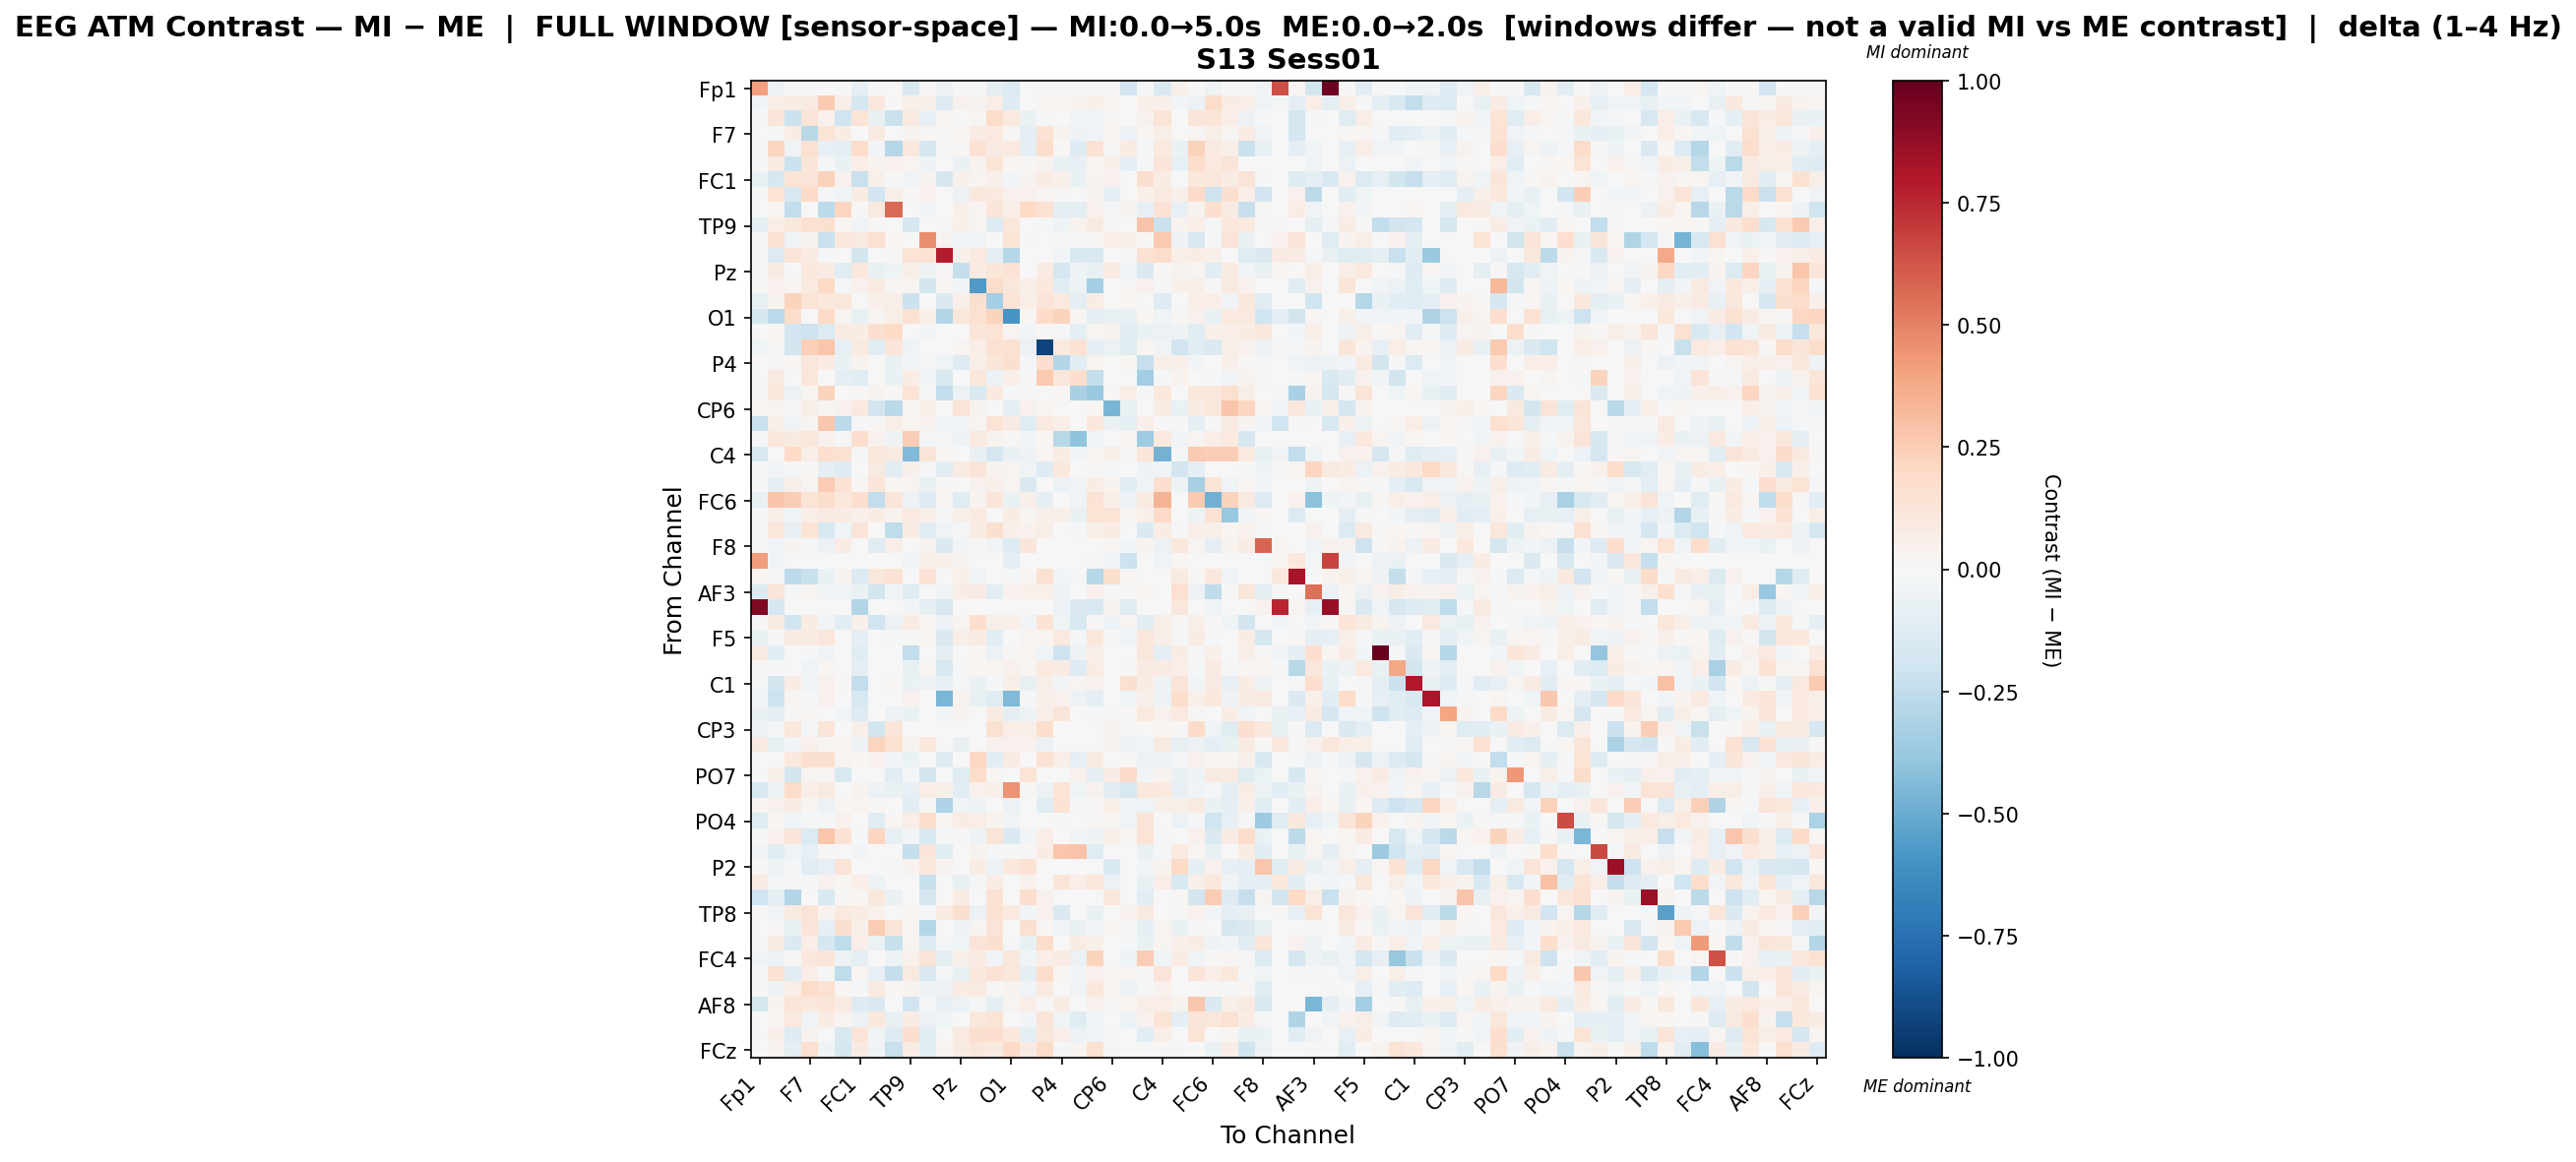

The file beside this chart, header and first rows:
, Fp1, Fz, F3, F7, FT9, FC5, FC1, C3, T7, TP9, CP5, CP1, Pz, P3, P7, O1, Oz, O2, P4, P8, TP10, CP6, CP2
Fp1, 0.4083, -0.05622, 0.0, 0.0, 0.0, 0.0, -0.08304, 0.0, 0.0, -0.1595, 0.01436, -0.05605, 0.0, 0.0, -0.09121, -0.1357, 0.0, -0.01927, 0.0, 0.0, -0.006746, 0.01329, -0.1919
Fz, -0.02385, 0.06751, 0.07549, 0.08812, 0.2607, 0.06151, -0.1759, 0.1036, 0.01065, 0.04703, 0.05533, -0.1251, 0.04404, 0.03313, 0.06698, -0.1326, 0.006964, 0.02205, 0.02106, 0.03549, 0.05028, 0.01616, 0.0007547
F3, 0.0, 0.1184, -0.2112, 0.1306, 0.04673, -0.1971, 0.1348, -0.07494, -0.2211, 0.09147, -0.08226, 0.0266, 0.0001174, 0.02567, 0.1821, 0.09405, -0.06689, -0.01168, 0.004193, -0.0244, -0.03178, 0.01211, -0.003027
F7, 0.0, -0.01391, 0.07556, -0.2776, 0.1342, 0.07402, -0.0007403, 0.09327, 0.002695, 0.0341, 0.009387, -0.008594, 0.02064, 0.0839, 0.09416, 0.01468, -0.09832, 0.1426, 0.0364, -0.04708, -0.03672, 0.0206, -0.05857
FT9, 0.0, 0.2142, -0.04126, 0.1517, -0.0856, -0.09465, 0.1743, -0.02428, -0.288, 0.1065, -0.1711, -0.02046, 0.007923, 0.1415, 0.08182, 0.09787, -0.0906, 0.1735, 0.009892, -0.1322, 0.1425, 0.01155, 0.08417
FC5, 0.0, 0.08346, -0.2141, 0.1182, -0.01403, -0.06369, 0.06429, 0.03161, 0.04278, 0.02731, -0.05078, 0.0, -0.06468, 0.03842, 0.1357, 0.01956, 0.01557, 0.03421, -0.07288, -0.08255, 0.02135, 0.0516, -0.09898
FC1, -0.06764, -0.1568, 0.14, 0.1291, 0.2326, 0.04287, -0.2256, 0.05166, 0.008812, -0.0318, 0.03353, -0.1687, 0.05023, 0.02766, 0.05206, -0.02711, 0.03659, 0.07491, 0.04785, -0.06271, 0.03655, 0.04221, -0.006689
C3, 0.0, 0.1328, -0.1628, 0.1901, -0.01082, -0.0411, 0.07185, -0.1898, 0.05926, 0.008487, 0.04352, 0.0, -0.0593, 0.1016, 0.1007, 0.0414, 0.04475, 0.02457, 0.00893, 0.0, 0.03606, -0.08885, -0.007358
T7, 0.0, 0.0166, -0.2442, 0.007367, -0.2616, 0.212, 0.01153, 0.09089, 0.5666, 0.0, -0.03084, 0.003931, 0.04734, 0.03092, 0.1194, 0.0631, 0.1957, 0.1501, -0.09776, -0.1006, 0.04235, -0.01738, 0.03435
TP9, -0.09751, 0.06357, 0.1035, 0.1494, 0.1604, 0.03063, -0.03189, 0.01247, 0.0, -0.1782, 0.0, -0.01729, 0.04707, 0.02843, -0.1287, 0.1139, 0.0, -0.008641, -0.04849, 0.03487, 0.08774, 0.01043, 0.002643
CP5, -0.01625, 0.1477, -0.04416, 0.03377, -0.2209, 0.1066, 0.08738, 0.1522, 0.02336, 0.0, 0.4673, 0.03599, -0.04109, -0.04589, 0.0, 0.1405, -0.01022, 0.0, -0.01804, -0.02105, 0.008368, 0.06833, 0.04923
CP1, 0.0001609, -0.137, 0.132, 0.08178, -0.01465, 0.0, -0.1832, 0.0, 0.008603, 0.1375, 0.1419, 0.7852, 0.05055, 0.09835, -0.101, -0.282, 0.0, 0.0, -0.02719, -0.1602, -0.1514, 0.0, -0.01837
Pz, 0.0, 0.08134, -0.005396, 0.1068, 0.08137, -0.1226, 0.1055, -0.07569, -0.05324, 0.06074, -0.05047, 0.009074, -0.2397, 0.09106, 0.1244, 0.1482, 0.00419, 0.08495, -0.1777, -0.04889, -0.07718, 0.07859, -0.03408
P3, 0.0, 0.04174, 0.02033, 0.09513, 0.1977, -0.01831, 0.04561, 0.09053, 0.02414, 0.02794, -0.1875, 0.01855, -0.03428, -0.566, 0.1797, 0.1112, 0.06405, 0.1073, -0.1112, -0.05259, -0.3436, 0.00734, 0.01135
P7, -0.07298, 0.03279, 0.2198, 0.1358, 0.1046, 0.1105, 0.006872, 0.05406, 0.05635, -0.2161, 0.0, -0.147, 0.05155, 0.1568, -0.3435, 0.1384, 0.05751, 0.1258, 0.09672, -0.09661, 0.07642, 0.0, 0.0215
O1, -0.1589, -0.2584, 0.1809, 0.00233, 0.1917, 0.02593, -0.07581, 0.02762, 0.05879, 0.1551, 0.05987, -0.296, 0.1152, 0.1485, 0.2218, -0.5929, 0.01668, 0.1889, 0.2234, 0.01623, -0.09934, -0.06869, -0.07475
Oz, 0.0, 0.01654, -0.1882, -0.2065, -0.1397, 0.08565, 0.07199, 0.1648, 0.2001, 0.0, -0.02406, 0.0, 0.00454, 0.122, 0.1356, 0.02407, -0.03092, 0.009885, -0.0195, -0.08731, 0.02691, 0.03792, -0.1158
O2, -0.03982, 0.01543, -0.1844, 0.2401, 0.2746, -0.08586, 0.09141, -0.1066, 0.1225, -0.05431, 0.0, 0.0, 0.03094, 0.06857, 0.1494, 0.1515, -0.06159, -0.9254, 0.1002, 0.1464, -0.0994, -0.05795, -0.1144
P4, 0.0, 0.01217, 0.01638, 0.1167, 0.08131, -0.07023, 0.03472, 0.007811, -0.06578, -0.03008, -0.02012, -0.03974, -0.1251, 0.06197, 0.1243, 0.1634, -0.008778, 0.1671, -0.2942, -0.1018, 0.02467, 0.0, 0.01892
P8, 0.0, 0.09061, 0.005191, 0.1104, -0.005748, -0.08611, -0.117, 0.0, -0.06856, 0.07048, -0.02761, -0.1554, 0.00583, 0.1123, -0.05591, 0.06379, -0.02102, 0.2597, 0.1107, 0.1717, -0.2366, 0.0, 0.0
TP10, -0.007471, 0.1103, -0.05474, 0.02477, 0.2264, -0.002106, 0.009001, 0.03791, 0.008648, 0.1384, -0.0208, -0.2494, -0.0549, -0.1425, 0.1014, -0.01885, 0.01422, -0.00425, 0.02023, -0.3213, -0.3673, 0.01141, 0.0642
CP6, 0.02235, 0.03029, -0.0206, 0.06059, 0.03111, 0.04134, 0.09656, -0.1887, -0.2722, 0.01677, 0.05598, 0.0, 0.1293, 0.03203, 0.0, -0.09713, 0.04481, 0.02612, 0.0, 0.0, 0.01758, -0.4551, -0.07214
CP2, -0.2258, 0.06033, -0.03428, 0.02454, 0.2733, -0.2728, -0.007855, 0.007961, 0.05807, 0.02503, 0.04623, -0.02783, -0.03236, 0.02651, 0.1341, 0.08465, -0.1211, 0.09429, 0.06142, 0.0, 0.1074, -0.05786, -0.08872
Cz, -0.01251, 0.1096, 0.09308, 0.1103, 0.04489, -0.007886, 0.1656, 0.04199, -0.04931, 0.249, -0.01616, -0.01636, -0.05414, 0.0926, 0.0316, 0.01356, -0.02792, 0.01735, -0.2794, -0.4053, -0.03396, 0.0002926, 0.02623
C4, -0.1509, -0.007059, 0.1959, 0.0616, 0.1644, 0.1506, -0.01037, 0.1058, 0.08929, -0.445, 0.1299, 0.02049, 0.004033, -0.07032, -0.1728, -0.07, -0.0488, 0.01617, 0.07382, -0.02806, 0.01626, 0.04915, -0.01123
T8, -0.001171, -0.03172, -0.01749, 0.01118, -0.09317, -0.1275, 0.0, 0.09186, -0.1093, 0.05394, -0.01967, -0.1119, 0.07117, 0.1313, 0.03491, 0.02819, -0.04521, -0.1279, 0.1074, -0.006073, 0.007825, -0.02102, 0.0
FT10, 0.0, -0.1015, 0.06095, 0.02481, 0.2555, 0.1453, 0.02025, 0.1231, 0.02281, 0.02406, -0.07279, 0.01212, -0.004048, 0.0449, 0.04979, 0.02902, -0.1458, -0.005812, -0.05857, -0.03564, 0.07275, 0.03324, -0.1144
FC6, -0.07322, 0.2798, 0.2482, 0.1405, 0.1789, 0.1047, 0.1716, -0.2453, 0.1215, -0.05529, -0.1306, 0.01699, -0.1248, 0.03705, 0.1208, -0.06323, 0.0509, -0.08864, 0.004295, -0.0404, 0.1475, 0.05892, -0.05829
FC2, 0.0, 0.06097, -0.03864, 0.06076, 0.08393, 0.07459, 0.05233, 0.0732, 0.0324, 0.1011, 0.04921, -0.01848, 0.05784, 0.09546, 0.004515, 0.07749, 0.02146, 0.05063, 0.06221, -0.073, 0.1347, 0.1342, 0.02017
F4, 0.0, 0.1113, -0.08305, 0.1332, -0.1585, -0.04449, 0.1273, 0.007406, -0.2502, 0.07316, -0.1165, -0.04388, -0.01692, 0.07606, 0.1635, 0.05186, 0.04071, 0.06003, 0.001924, -0.02335, 0.04776, 0.07251, 0.004888
F8, 0.008477, -0.03463, 0.03435, -0.01854, -0.06178, 0.0737, 0.004424, -0.1231, 0.06862, 0.001188, 0.03343, -0.1443, -0.02505, 0.007906, -0.03065, -0.128, 0.1237, 0.003253, 0.007128, 0.002082, 0.0, 0.02796, -0.02465
Fp2, 0.4176, -0.03177, 0.0, 0.0, 0.0, 0.0, 0.0, 0.0, 0.0, -0.04084, 0.05164, 0.05389, 0.03255, 0.0, 0.0, -0.09712, 0.0, -0.007591, 0.0, 0.0, -0.02178, -0.03159, -0.2123
AF7, 0.02318, -0.009239, -0.2598, -0.2217, -0.06624, 0.03177, -0.1337, 0.1098, 0.1484, 0.0, 0.144, -0.00633, 0.04958, -0.03997, 0.0, -0.009896, 0.02314, 0.1533, -0.02635, -0.01291, -0.2842, 0.1573, 0.0201
AF3, -0.1405, 0.1242, -0.02289, 0.02347, -0.03293, -0.03981, -0.0696, -0.1831, -0.03799, -0.1208, 0.00512, -0.03609, 0.07541, 0.08048, -0.1019, 0.0449, 0.05113, 0.05239, -0.05076, 0.003459, 0.05039, -0.02192, 0.0
AFz, 0.9283, -0.1648, 0.0, 0.0, 0.0, 0.0, -0.29, 0.0, 0.0, -0.02717, -0.09557, -0.1577, 0.0, 0.0, 0.0, 0.0, 0.0, 0.006309, -0.05788, -0.1411, -0.1535, 0.03844, -0.125
F1, 0.004547, 0.09096, -0.1987, 0.07577, -0.02434, -0.1025, 0.05425, -0.1968, -0.05876, 0.08069, 0.0175, -0.06003, 0.0302, 0.1675, 0.05955, 0.05965, -0.02869, 0.147, -0.04617, -0.1622, 0.01487, -0.06057, 0.02959
F5, -0.06327, -0.01157, 0.08424, 0.08494, 0.1114, 0.007612, -0.09731, 0.003813, -0.02161, 0.009151, 0.01709, -0.1447, 0.06061, 0.08243, -0.1162, 0.004005, 0.02746, 0.028, 0.09735, -0.01037, 0.1097, 0.008698, -0.03269
FT7, 0.07958, -0.1028, -0.007729, -0.02067, -0.03244, 0.0, -0.1178, 0.0, 0.0, -0.2492, 0.0, -0.1007, 0.0, 0.01815, -0.05673, 0.01056, 0.02925, -0.03919, -0.2074, -0.04939, 0.05677, 0.0, 0.0
FC3, 0.008577, -0.008314, 0.005362, -0.04532, 0.01637, 0.0, -0.09366, 0.0, 0.0, -0.07638, 0.02152, -0.1593, -0.008559, 0.02235, 0.02619, 0.04337, 0.01974, 0.09673, 0.08273, -0.1325, 0.07037, 0.0, 0.01423
C1, -0.01609, -0.1852, 0.07401, -0.03301, 0.04652, 0.01173, -0.2471, 0.0, 0.01819, -0.0663, -0.05005, -0.0848, -0.01344, -0.06746, -0.007939, 0.06226, -0.07516, 0.05532, -0.0285, 0.02583, 0.04492, 0.0, 0.1585
C5, -0.02593, -0.2056, 0.01721, -0.01815, 0.04677, 0.0, -0.1582, 0.0, 0.0, 0.04396, 0.0, -0.4541, 0.03293, -0.07596, -0.1237, -0.4432, -0.02343, 0.04868, 0.04667, -0.0578, -0.09127, 0.0, -0.04252
TP7, -0.06679, -0.09667, 0.01388, 0.02366, -0.0002628, -0.02812, -0.1316, 0.0, -0.05816, -0.06599, 0.0, -0.04175, 0.03442, -0.0066, 0.07959, -0.09177, -0.04774, 0.06829, 0.1182, 0.003806, -0.02225, 0.01372, 0.01399
CP3, -0.05203, -0.02124, 0.1082, -0.01806, 0.1175, 0.003496, 0.05772, -0.183, 0.1235, -0.003284, 0.0, 0.0, 0.0, 0.0, 0.1527, 0.06596, 0.05683, 0.1721, 0.0, 0.0, 0.0, 0.03626, 0.008167
P1, 0.08897, -0.07452, -0.02997, 0.05292, 0.01667, 0.02127, -0.05278, 0.2203, 0.1568, 0.035, 0.1041, 0.0, -0.07386, 0.0, 0.0394, 0.04629, 0.04665, -0.06171, 0.0, 0.0, 0.0, 0.03584, -0.06163
P5, 0.0, 0.001261, 0.09553, 0.1583, 0.1631, 0.03075, 0.01748, 0.04687, -0.02962, -0.0688, 0.0, -0.1253, -0.004739, 0.2077, -0.1068, 0.08018, -0.006765, 0.146, 0.06566, -0.0791, 0.09304, 0.0, 0.009783
PO7, 0.0, 0.05906, -0.181, 0.02974, 0.02344, -0.1506, -0.00744, -0.003086, -0.1146, -0.02225, -0.184, 0.0, -0.1217, 0.1827, 0.01735, -0.0005555, 0.1378, 0.005524, 0.0, 0.04072, -0.09838, 0.07278, 0.1883
PO3, -0.1496, -0.05029, 0.1825, 0.06524, 0.08753, 0.005334, 0.03375, -0.0567, -0.07581, -0.08372, 0.06673, 0.05354, -0.109, 0.04152, 0.04864, 0.4456, 0.009873, -0.06194, 0.1383, -0.04196, 0.04369, -0.1045, -0.1588
POz, 0.02619, 0.04123, 0.07414, 0.03077, -0.05911, 0.0169, 0.03028, 0.01275, 0.0, -0.1099, 0.01275, -0.3091, -0.02487, -0.04893, 0.003479, -0.05754, 0.0, -0.1197, 0.141, -0.01085, 0.01388, 0.05968, -0.03197
PO4, -0.1195, 0.01895, -0.04584, -0.01369, -0.01261, 0.04661, 0.0002767, -0.1184, 0.01893, 0.06318, 0.1699, 0.02698, 0.07523, 0.06475, 0.03572, -0.03361, 0.0, 0.0, -0.01469, 0.0, 0.01521, 0.02486, -0.03822
PO8, 0.0, 0.04271, 0.1234, -0.1331, 0.2738, 0.1434, -0.01276, 0.2129, -0.08275, -0.02963, -0.1488, -0.01148, -0.009371, -0.05347, 0.1313, -0.1446, -0.03073, 0.07027, 0.006999, -0.02862, -0.05403, 0.05458, 0.01858
P6, -0.02983, -0.1132, -0.04578, -0.07904, 0.01332, 0.0, -0.02462, 0.0, 0.0, -0.2387, 0.1232, -0.1241, -0.006145, 0.03153, -0.02066, 0.01186, 0.01112, 0.07708, 0.2775, 0.282, -0.1238, 0.0, 0.0
P2, 0.001605, -0.05416, -0.01479, -0.1164, -0.07935, 0.1325, 0.0, -0.002518, -0.01738, 0.03152, 0.1078, 0.03546, 0.0, 0.07338, -0.05919, 0.1074, 0.1441, 0.0, -0.007557, 0.002955, 0.0, -0.1541, 0.0
CPz, 0.07243, -0.01727, 0.01016, -0.02282, 0.04559, 0.01973, 0.0693, -0.05455, 0.0, -0.006907, -0.2221, 0.0, -0.0732, -0.01174, 0.07573, 0.0, 0.04167, 0.00611, 0.132, 0.06263, 0.1172, -0.05944, 0.0
CP4, -0.201, -0.09121, -0.2928, 0.0, -0.1549, 0.01549, 0.02199, 0.1056, -0.06715, 0.0, -0.1777, 0.0, 0.07142, 0.0, 0.1461, 0.0, 0.1674, 0.03981, 0.0, 0.0, 0.0, 0.1052, 0.001422
TP8, 0.0, -0.03531, 0.08755, 0.1314, 0.03822, 0.09568, 0.07563, 0.03931, -0.003733, 0.02379, -0.02109, 0.08125, 0.161, -0.05929, 0.1424, 0.09919, -0.02752, 0.04586, -0.1417, 0.0, -0.07556, 0.0, 0.04682
C6, 0.0, 0.01046, -0.0781, 0.1234, -0.08453, 0.1583, 0.0596, 0.2542, 0.1228, 0.0259, -0.2858, 0.0, -0.05361, 0.02997, 0.1266, 0.005822, 0.1633, 0.01044, -0.04131, -0.06323, -0.02802, 0.02175, 0.00951
C2, 0.01075, 0.08387, -0.1421, 0.068, -0.173, -0.2544, 0.06955, -0.06897, -0.223, 0.02514, -0.1351, -0.01463, -0.04297, 0.126, 0.1593, -0.01087, -0.07122, 0.1768, -0.004364, 0.07285, 0.04924, 0.0003468, -0.01602
FC4, -0.02734, -0.05552, 0.0093, 0.1073, 0.1218, -0.04827, -0.1006, 0.0, -0.05446, 0.0419, 0.1295, -0.08645, 0.06223, 0.079, -0.03346, 0.1134, -0.04621, 0.0638, 0.08529, -0.05659, 0.2202, 0.0, -0.05225
FT8, 0.0, 0.15, -0.1106, 0.06899, -0.01419, -0.2523, 0.02824, -0.08209, -0.2398, 0.08691, -0.1451, -0.007884, -0.07551, 0.1038, 0.1441, 0.114, -0.09592, 0.1809, 0.02948, -0.03035, 0.04664, 0.02421, 0.02939
F6, 0.0, -0.05427, 0.06579, 0.1802, 0.1495, 0.01782, -0.01841, 0.08971, 0.01645, 0.03845, -0.0531, -0.05504, 0.07716, 0.0879, 0.01175, 0.03538, -0.03143, 0.09558, -0.005507, -0.0364, 0.1077, 0.02238, -0.05648
... 4 more rows
